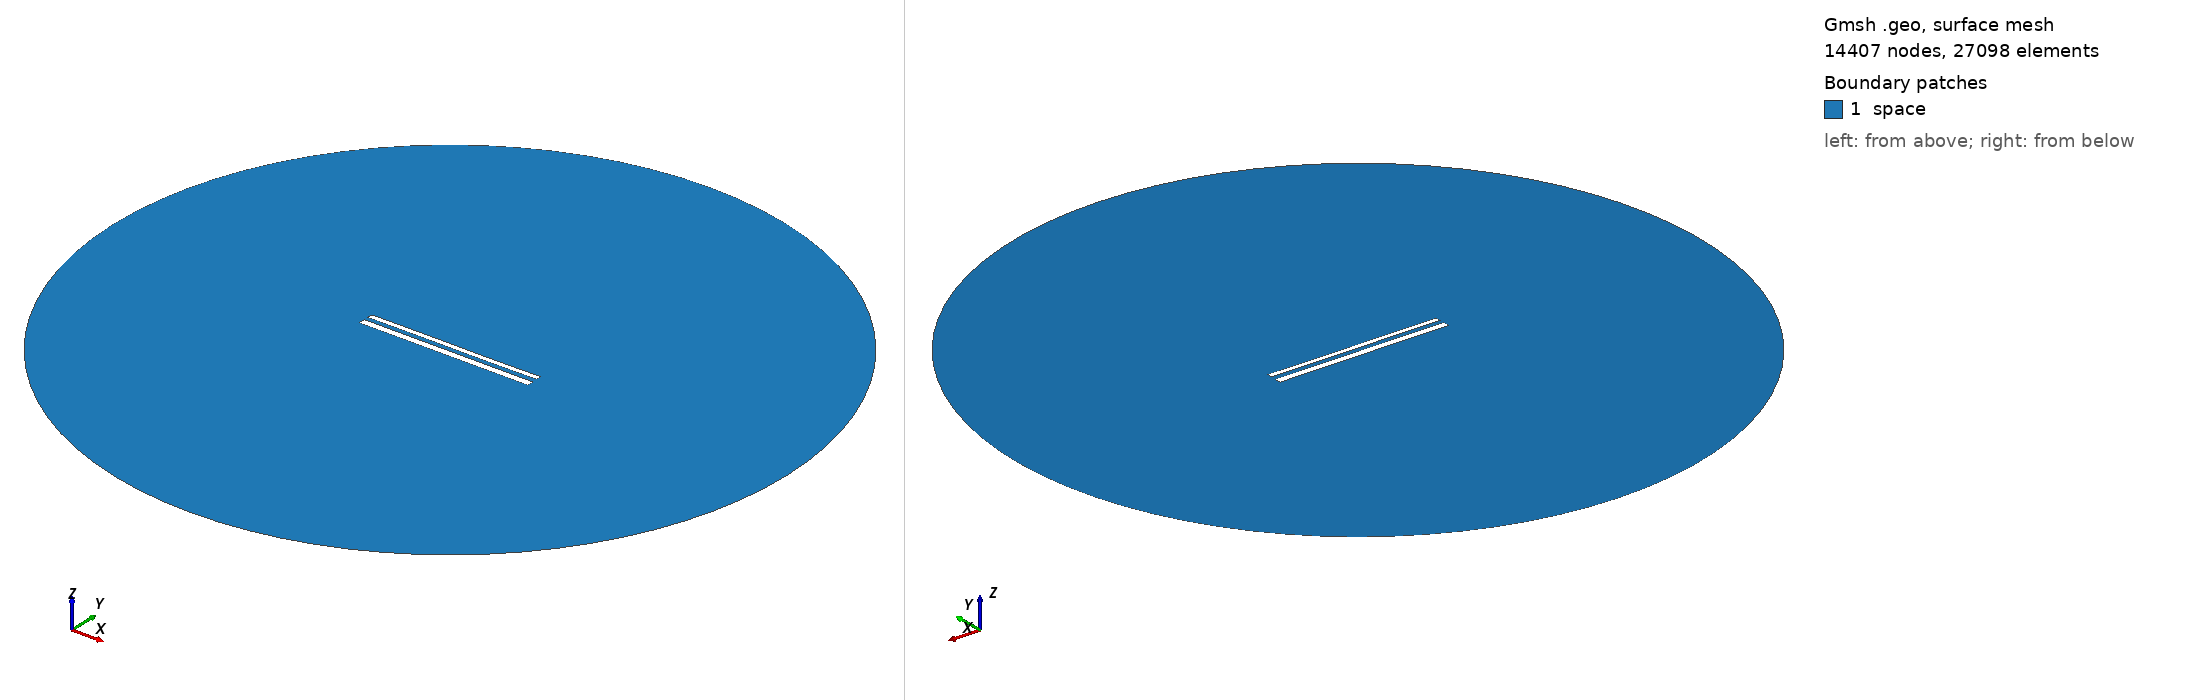

Gmsh geometry script, surface-meshed: 14407 nodes, 27098 surface elements. Boundary patches (legend numbers): 1 space. Left view from above one corner, right view from below the opposite corner. Legend entries are the model's physical surfaces. The drawing asked Gmsh for element sizes between 1% and 20% of the model's largest extent; the script's own settings can give other sizes.

=== 12443.geo (drawn) ===
//---------------------------------------
// Geometry kernel
//---------------------------------------

SetFactory("OpenCASCADE");



//---------------------------------------
// Parameters of the geometry
//---------------------------------------

// Overetch of the upper plate
overetch = 0.375;

// Distance between the plates
distance = 2.5;

// Discretization over the x axis (for the deformation)
nx = 50; 

// Length of the plate
L = 100 - overetch; 

// Number of modes
n = 4; 

// 1st mode coefficient
coeff(1) = 0.15;
beta(1) = 0.596864 * 3.1415926535 / L;

// 2nd mode coefficient
coeff(2) = 0.0;
beta(2) = 1.49418 * 3.1415926535 / L;

// 3rd mode coefficient
coeff(3) = 0.07499999999999998;
beta(3) = 2.50025 * 3.1415926535 / L;

// 4th mode coefficient
coeff(4) = 0.0;
beta(4) = 3.49999 * 3.1415926535 / L;



//---------------------------------------
// Upper plate (deformed rectangle)
//---------------------------------------

// Coordiantes of the upper plate
xmin = -50;
xmax = 50 - overetch;

// Height of the upper plate
yheight = 4 - 2 * overetch;

// Indexes of the points
UpperID[] = {};
LowerID[] = {};
LeftID[] = {};
RightID[] = {};

// Point index
p = 1;

// Horizontal edges
For i In {1:nx}
    x = xmin + (i-1)*(xmax - xmin)/(nx-1);

    y_bottom = distance / 2 + overetch;
    For j In {1:n}
        C = (Cosh(beta(j)*L) + Cos(beta(j)*L)) / (Sinh(beta(j)*L) + Sin(beta(j)*L));
        y_bottom  = y_bottom + coeff(j) * (Cosh(beta(j)*(x+50)) - Cos(beta(j)*(x+50)) - C * (Sinh(beta(j)*(x+50)) - Sin(beta(j)*(x+50))));
    EndFor

    y_top = y_bottom + yheight;

    Point(p) = {x, y_top, 0, 1.0};
    UpperID[i] = p;
    p = p + 1;

    Point(p) = {x, y_bottom, 0, 1.0};
    LowerID[i] = p;
    p = p + 1;
EndFor

// Create point lists
UpperPts[] = {}; LowerPts[] = {};
For i In {1:nx}
  UpperPts[] += {UpperID[i]};
  LowerPts[] += {LowerID[i]};
EndFor

// Build splines
Spline(1) = {UpperPts[]};
Spline(2) = {LowerPts[]};
Line(3) = {LowerPts[nx-1], UpperPts[nx-1]};
Line(4) = {LowerPts[0], UpperPts[0]};

// Build the plane surface
Curve Loop(1) = {2, 3, -1, -4};
Plane Surface(1) = {1};



//---------------------------------------
// Lower plate (rectangle)
//---------------------------------------

// Vertices
Point(1001) = {-50, -1, 0, 1.0};
Point(1002) = { 50, -1, 0, 1.0};
Point(1003) = { 50,  -5, 0, 1.0};
Point(1004) = {-50,  -5, 0, 1.0};

// Edges
Line(5) = {1001, 1002};
Line(6) = {1002, 1003};
Line(7) = {1003, 1004};
Line(8) = {1004, 1001};

// Plane surface
Line Loop(2) = {5, 6, 7, 8};
Plane Surface(2) = {2}; 



//---------------------------------------
// Outer (fictious) boundary
//---------------------------------------

// Points
Point(1005) = {0, 0, 0};       // Center
Point(1006) = {200, 0, 0};     // Start point
Point(1007) = {0, 200, 0};     // 90 degrees
Point(1008) = {-200, 0, 0};    // 180 degrees
Point(1009) = {0, -200, 0};    // 270 degrees

// Circle arcs (each needs start, center, end)
Circle(9) = {1006, 1005, 1007};
Circle(10) = {1007, 1005, 1008};
Circle(11) = {1008, 1005, 1009};
Circle(12) = {1009, 1005, 1006};

// Plane surface for the entire domain
Curve Loop(3) = {9, 10, 11, 12};
Surface(3) = {3};

// Subtract the plates from the whole domain to obtain the actual domain where we want to solve the equations
BooleanDifference{ Surface{3}; Delete; }{ Surface{1}; Surface{2}; Delete; }




//---------------------------------------
// Transfinite Lines/Curves
//---------------------------------------

// Set the number of points on the boundaries
r = 7;

// Plates
Transfinite Curve {1, 2} = 50*r Using Progression 1;
Transfinite Curve {3, 4} = 2*r Using Progression 1;
Transfinite Line {5, 7} = 50*r Using Progression 1;
Transfinite Line {6, 8} = 2*r Using Progression 1;

// Outer boundary
Transfinite Line {9, 10, 11, 12} = 20 Using Progression 1;



//---------------------------------------
// Physical groups
//---------------------------------------                

// Physical curves (boundaries)
Physical Line("force_segment", 10) = {2};
Physical Line("upper_plate", 11) = {1, 3, 4};
Physical Line("lower_plate", 12) = {5, 6, 7, 8};
Physical Line("boundary", 20) = {9, 10, 11, 12};

// Physical Surfaces
Physical Surface("space", 30) = {3};



//---------------------------------------
// 6. Generate the Mesh
//---------------------------------------

// 2D mesh generation
Mesh 2;
